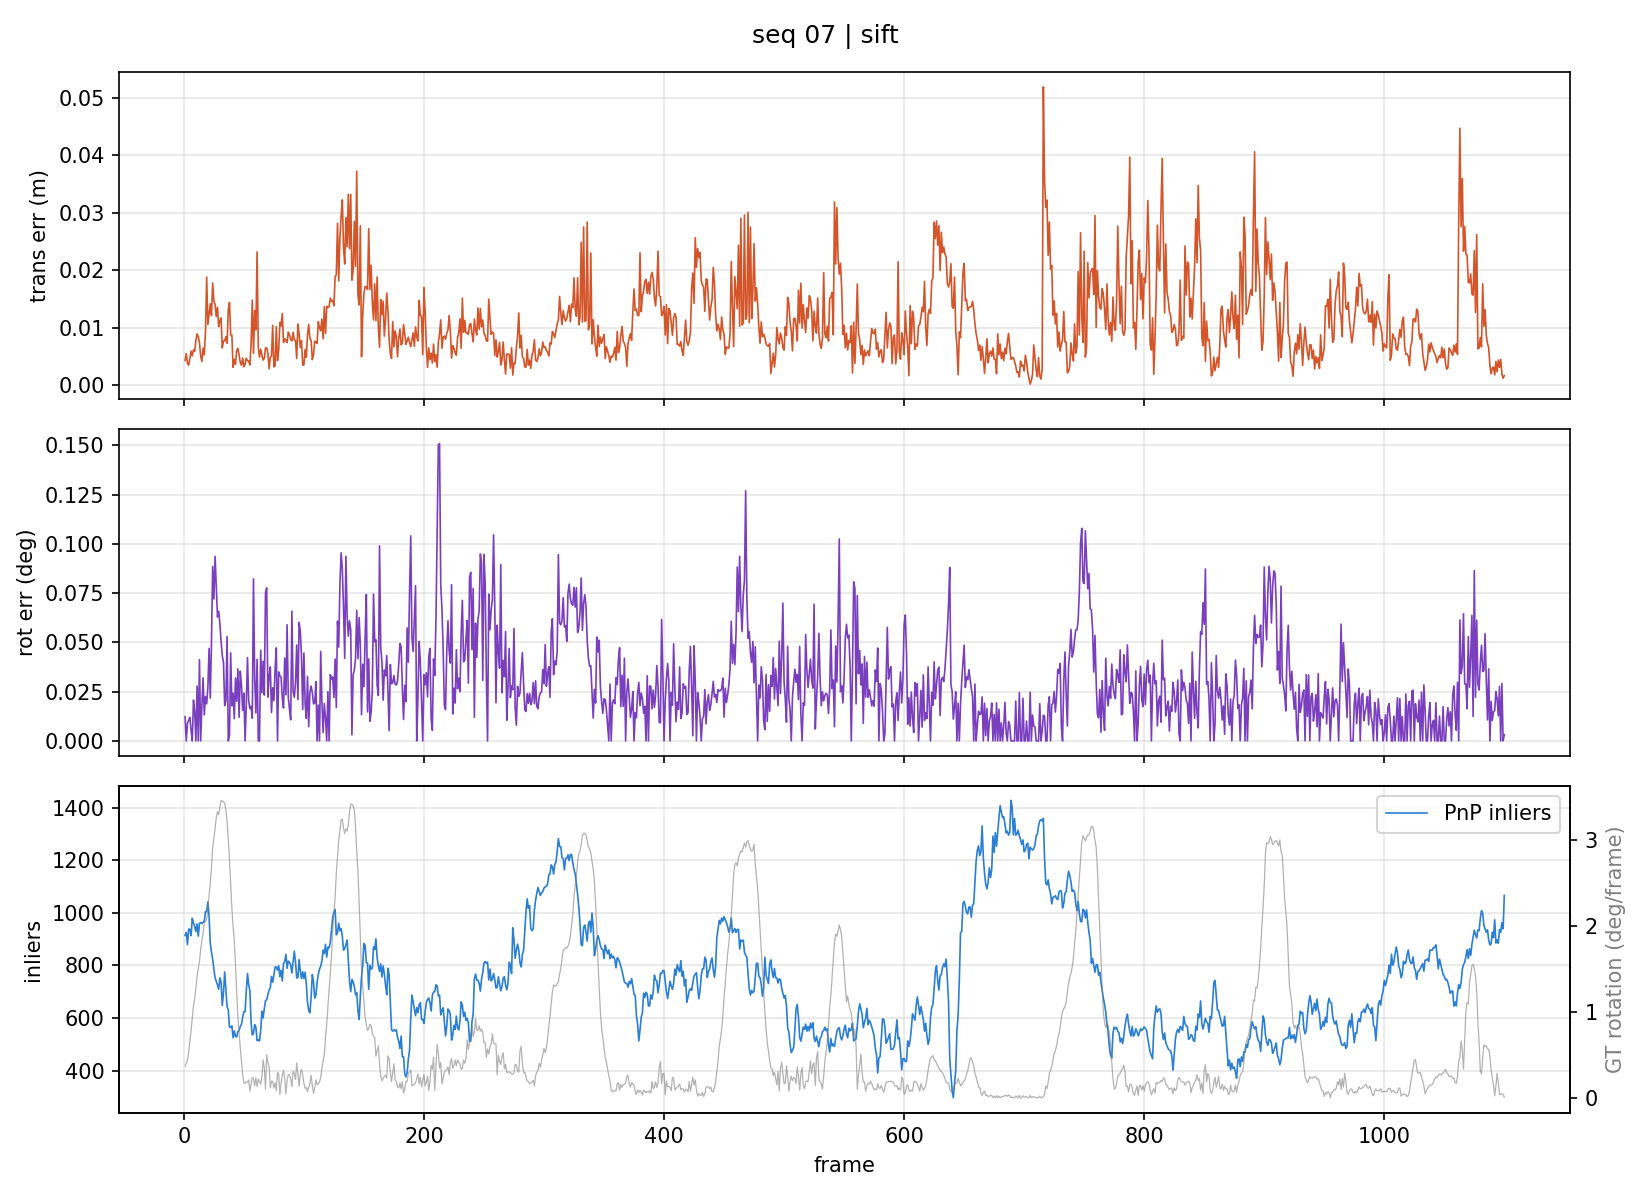

Values plotted in this chart, from the file beside it:
frame, trans_err_m, rot_err_deg, gt_step_m, gt_rot_deg
1, 0.004272, 0.01228, 0.09168, 0.3673
2, 0.005483, 0.0, 0.09438, 0.4037
3, 0.003777, 0.009096, 0.09805, 0.4331
4, 0.003452, 0.0104, 0.1044, 0.532
5, 0.004577, 0.01196, 0.1147, 0.6566
6, 0.005894, 0.005433, 0.128, 0.7768
7, 0.005074, 0.0, 0.1409, 0.9227
8, 0.006141, 0.02071, 0.1545, 1.071
9, 0.005861, 0.01509, 0.166, 1.152
10, 0.007729, 0.0, 0.1742, 1.276
11, 0.008904, 0.02783, 0.1817, 1.414
12, 0.008447, 0.0, 0.1888, 1.504
13, 0.007341, 0.04119, 0.1969, 1.581
14, 0.005053, 0.0, 0.2048, 1.73
15, 0.004089, 0.01775, 0.212, 1.826
16, 0.006437, 0.032, 0.2187, 1.909
17, 0.005242, 0.01321, 0.2231, 2.039
18, 0.009161, 0.02258, 0.2242, 2.049
19, 0.0188, 0.01881, 0.2316, 2.078
20, 0.01053, 0.02708, 0.2344, 2.201
21, 0.01226, 0.04695, 0.2363, 2.343
22, 0.01415, 0.02167, 0.2418, 2.497
23, 0.01209, 0.04996, 0.2513, 2.676
24, 0.01779, 0.08851, 0.2633, 2.911
25, 0.01461, 0.07198, 0.2677, 3.016
26, 0.01407, 0.09366, 0.2746, 3.133
27, 0.01193, 0.07836, 0.2821, 3.264
28, 0.01352, 0.06286, 0.2939, 3.328
29, 0.01018, 0.0658, 0.3038, 3.296
30, 0.01124, 0.05954, 0.3174, 3.389
31, 0.01169, 0.05059, 0.3267, 3.46
32, 0.006462, 0.04324, 0.3373, 3.449
33, 0.007677, 0.03998, 0.3536, 3.448
34, 0.007652, 0.01791, 0.3662, 3.428
35, 0.008422, 0.02041, 0.383, 3.347
36, 0.007271, 0.0529, 0.3926, 3.217
37, 0.01319, 0.0, 0.4041, 3.008
38, 0.01439, 0.002859, 0.4212, 2.776
39, 0.008729, 0.04462, 0.4371, 2.488
40, 0.008673, 0.01779, 0.4503, 2.204
41, 0.003067, 0.02424, 0.4646, 1.999
42, 0.004488, 0.01126, 0.4775, 1.827
43, 0.003608, 0.03191, 0.4955, 1.547
44, 0.005981, 0.0201, 0.5103, 1.227
45, 0.006385, 0.03656, 0.5296, 0.9458
46, 0.005213, 0.012, 0.5453, 0.7656
47, 0.00393, 0.03535, 0.5592, 0.5785
48, 0.003437, 0.028, 0.5772, 0.4237
49, 0.00472, 0.01549, 0.5901, 0.2672
50, 0.00316, 0.02427, 0.6079, 0.1719
51, 0.003584, 0.0, 0.6234, 0.1656
52, 0.004663, 0.01827, 0.6393, 0.1891
53, 0.00424, 0.04223, 0.6551, 0.1805
54, 0.004158, 0.02029, 0.6656, 0.2065
55, 0.003474, 0.01637, 0.6838, 0.07576
56, 0.007128, 0.0176, 0.7007, 0.1589
57, 0.01478, 0.01152, 0.7172, 0.2347
58, 0.005523, 0.08217, 0.7317, 0.2247
59, 0.01297, 0.03125, 0.7419, 0.1381
60, 0.009572, 0.01415, 0.7558, 0.2288
... 1,040 more rows
